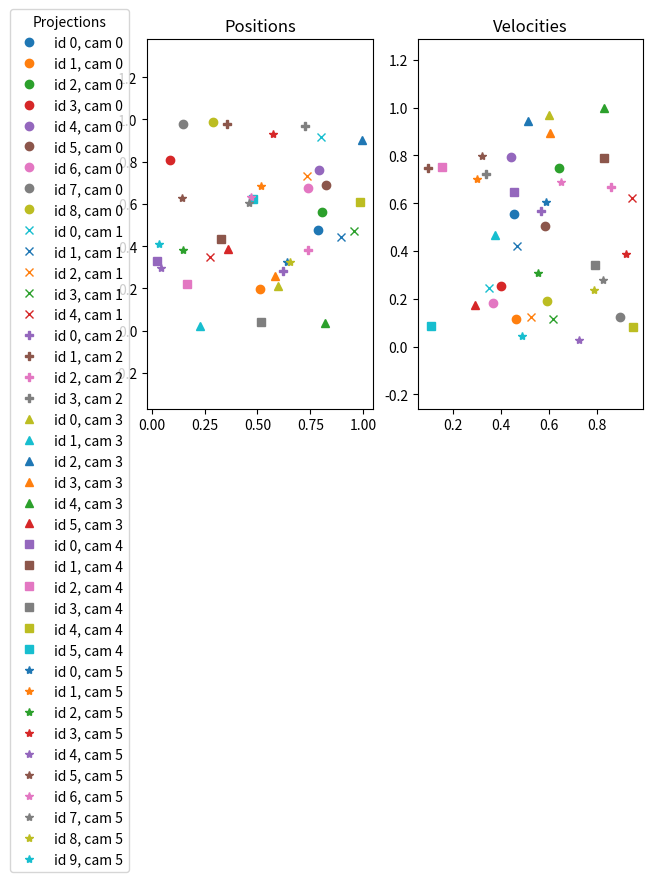
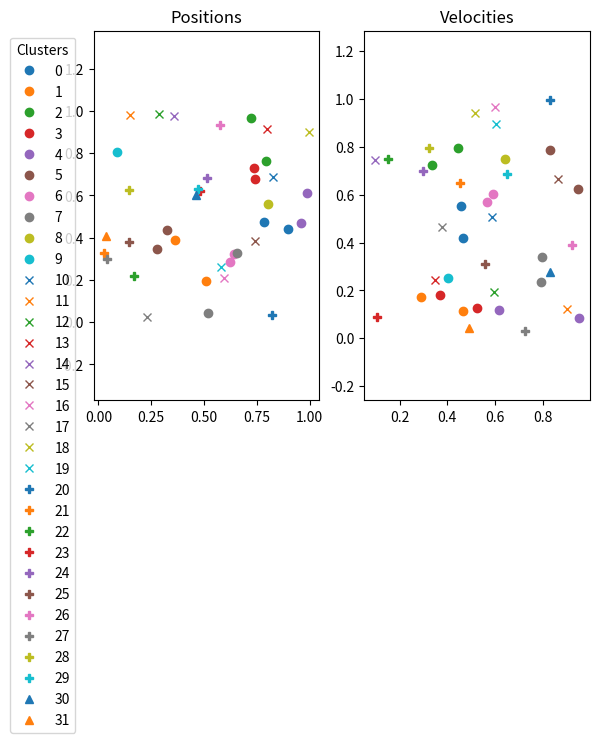

Write the Python code that produced these figures, in order.
import numpy as np
import random
import matplotlib.pyplot as plt
from copy import deepcopy


class Projection:
    def __init__(self, position, velocity, detection_index, camera_index):
        self.position = position
        self.velocity = velocity
        self.detection_index = detection_index
        self.camera_index = camera_index

    def __str__(self):
        return 'p: {}\tv: {}\tDetection: {}\tCamera: {}'.format(self.position, self.velocity, self.detection_index, self.camera_index)

    def __eq__(self, other):
        if type(other) != Projection:
            return False
        elif self.detection_index == other.detection_index and self.camera_index == other.camera_index:
            return True
        return False

    def get_position(self):
        return self.position

    def get_velocity(self):
        return self.velocity


class Cluster:
    def __init__(self, index):
        self.projections = list()
        self.index = index

    def __eq__(self, other):
        if type(other) != Cluster:
            return False
        elif self.index == other.index:
            return False
        return True

    def add_projection(self, projection):
        self.projections.append(projection)

    def validate_cluster(self, R, V):

        for projection in self.projections:
            # Make sure projection isn't farther than R/2 and V/2 away from the average and that no
            if np.linalg.norm(projection.get_position() - self.get_position()) > R/2 or \
                    np.linalg.norm(projection.get_velocity() - self.get_velocity()) > V/2:
                return False

            # Make sure no there are no projections from the same camera
            for another_projection in self.projections:
                if another_projection != projection and another_projection.camera_index == projection.camera_index:
                    return False

        return True

    def get_position(self):
        return np.mean([projection.position for projection in self.projections]) if len(projections) > 0 else None

    def get_velocity(self):
        return np.mean([projection.velocity for projection in self.projections]) if len(projections) > 0 else None


def objective_function(projection1, projection2, R, V):
    position_distance = np.linalg.norm(projection1.get_position() - projection2.get_position())
    velocity_distance = np.linalg.norm(projection1.get_velocity() - projection2.get_velocity())

    return (position_distance / R)**2 + (velocity_distance / V)**2


def fusion(projections, R, V):

    clusters = []
    clustered_projections = []

    change = True
    while change:
        change = False

        sigma_list = [elem for elem in clusters + projections if elem not in clustered_projections]

        for theta in sigma_list:
            for sigma in sigma_list:

                # Make sure theta and sigma are not the same element
                if theta == sigma:
                    continue

                # Condition 1: Make sure that theta and sigma aren't projections from the same camera
                if type(theta) == Projection and type(sigma) == Projection:
                    if theta.camera_index == sigma.camera_index:
                        continue

                # Condition 2: Make sure that theta and sigma are within R and V from each other
                if np.linalg.norm(theta.get_position() - sigma.get_position()) > R \
                        or np.linalg.norm(theta.get_velocity() - sigma.get_velocity()) > V:
                    continue


                # Condition 3: Make sure that theta is the minimizer of the objective function for sigma
                argmin_sigma = np.argmin([objective_function(sigma, gamma, R, V)
                                          if sigma != gamma else np.inf for gamma in sigma_list])
                if theta != sigma_list[argmin_sigma]:
                    continue

                # Condition 4: Make sure that sigma is the minimizer of the objective function for theta
                argmin_theta = np.argmin([objective_function(theta, gamma, R, V)
                                          if theta != gamma else np.inf for gamma in sigma_list])
                if sigma != sigma_list[argmin_theta]:
                    continue

                # All conditions are met

                # If both theta and sigma are projections
                if type(theta) == Projection and type(sigma) == Projection:
                    # Add new cluster
                    newCluster = Cluster(len(clusters))
                    newCluster.add_projection(theta)
                    newCluster.add_projection(sigma)
                    clusters.append(newCluster)

                    # Add theta and sigma to clustered projection set so that they are not evaluated anymore
                    clustered_projections.append(theta)
                    clustered_projections.append(sigma)
                    change = True
                    break

                # If one of theta or sigma is a projection and the other a cluster
                elif type(theta) == Projection or type(sigma) == Projection:
                    aCluster = theta if type(theta) == Cluster else sigma
                    aProjection = theta if type(theta) == Projection else sigma

                    testCluster = deepcopy(aCluster)
                    testCluster.add_projection(aProjection)

                    if testCluster.validate_cluster(R,V) == True:
                        aCluster.add_projection(aProjection)
                        clustered_projections.append(aProjection)
                        change = True
                        break

                # If both theta and sigma are clusters
                else:
                    testCluster = Cluster(len(clusters))
                    testCluster.projections = theta.projections + sigma.projections
                    if testCluster.validate_cluster(R, V) == True:
                        # Remove theta and sigma from clusters
                        clusters = [cluster for cluster in clusters if cluster != theta and cluster != sigma]
                        # Add new cluster
                        clusters.append(testCluster)
                        # Re-index clusters
                        for i,cluster in enumerate(clusters): cluster.index = i+1

                        change = True
                        break

            if change == True:
                break

    # Add all projections that did not get clustered into individual clusters
    for projection in projections:
        if projection not in clustered_projections:
            newCluster = Cluster(len(clusters))
            newCluster.add_projection(projection)
            clusters.append(newCluster)

    return clusters

nr_points = 40
nr_cameras = 6
R = 1
V = 1

# Generate random projections from various cameras
projectionCameraIndexes = [random.randrange(nr_cameras) for i in range(nr_points)]
projectionDetectionIndexes = [projectionCameraIndexes[0:i].count(projectionCameraIndexes[i]) for i in range(nr_points)]


projections = [Projection(np.random.uniform(0, 1, 2), np.random.uniform(0, 1, 2),
                          projectionDetectionIndexes[i], projectionCameraIndexes[i]) for i in range(nr_points)]
projections.sort(key=lambda projection: (projection.camera_index, projection.detection_index))
for projection in projections:
    print(projection)


# Perform fusion
clusters = fusion(projections, R, V)

for cluster in clusters:
    if len(cluster.projections) > 2:
        print('Cluster {} has {} projections'.format(cluster.index, len(cluster.projections)))

# Plot
fig, axs = plt.subplots(1, 2)
legends = []
markers = ['o', 'x', 'P', '^', 's', '*']
for counter, projection in enumerate(projections):

    marker = markers[projection.camera_index]
    axs[0].plot(projection.position[0], projection.position[1], marker)
    axs[1].plot(projection.velocity[0], projection.velocity[1], marker)

    legends.append('id {}, cam {}'.format(projection.detection_index, projection.camera_index))
axs[0].title.set_text('Positions')
axs[1].title.set_text('Velocities')
axs[0].legend(legends, title='Projections', bbox_to_anchor=(-0.05, 1.1), loc='upper right')
axs[0].axis('equal')
axs[1].axis('equal')


fig, axs = plt.subplots(1, 2)
legends = []
for counter, cluster in enumerate(clusters):
    if np.floor(counter/10) % 5 == 0:
        axs[0].plot([proj.position[0] for proj in cluster.projections], [proj.position[1] for proj in cluster.projections], 'o')
        axs[1].plot([proj.velocity[0] for proj in cluster.projections], [proj.velocity[1] for proj in cluster.projections], 'o')
    elif np.floor(counter/10) % 5 == 1:
        axs[0].plot([proj.position[0] for proj in cluster.projections], [proj.position[1] for proj in cluster.projections], 'x')
        axs[1].plot([proj.velocity[0] for proj in cluster.projections], [proj.velocity[1] for proj in cluster.projections], 'x')
    elif np.floor(counter/10) % 5 == 2:
        axs[0].plot([proj.position[0] for proj in cluster.projections], [proj.position[1] for proj in cluster.projections], 'P')
        axs[1].plot([proj.velocity[0] for proj in cluster.projections], [proj.velocity[1] for proj in cluster.projections], 'P')
    elif np.floor(counter/10) % 5 == 3:
        axs[0].plot([proj.position[0] for proj in cluster.projections], [proj.position[1] for proj in cluster.projections], '^')
        axs[1].plot([proj.velocity[0] for proj in cluster.projections], [proj.velocity[1] for proj in cluster.projections], '^')
    else:
        axs[0].plot([proj.position[0] for proj in cluster.projections], [proj.position[1] for proj in cluster.projections], 's')
        axs[1].plot([proj.velocity[0] for proj in cluster.projections], [proj.velocity[1] for proj in cluster.projections], 's')
    legends.append('{}'.format(cluster.index))
axs[0].title.set_text('Positions')
axs[1].title.set_text('Velocities')
axs[0].legend(legends, title='Clusters', bbox_to_anchor=(-0.05, 1), loc='upper right')
axs[0].axis('equal')
axs[1].axis('equal')

plt.show()
print('Placeholder')
